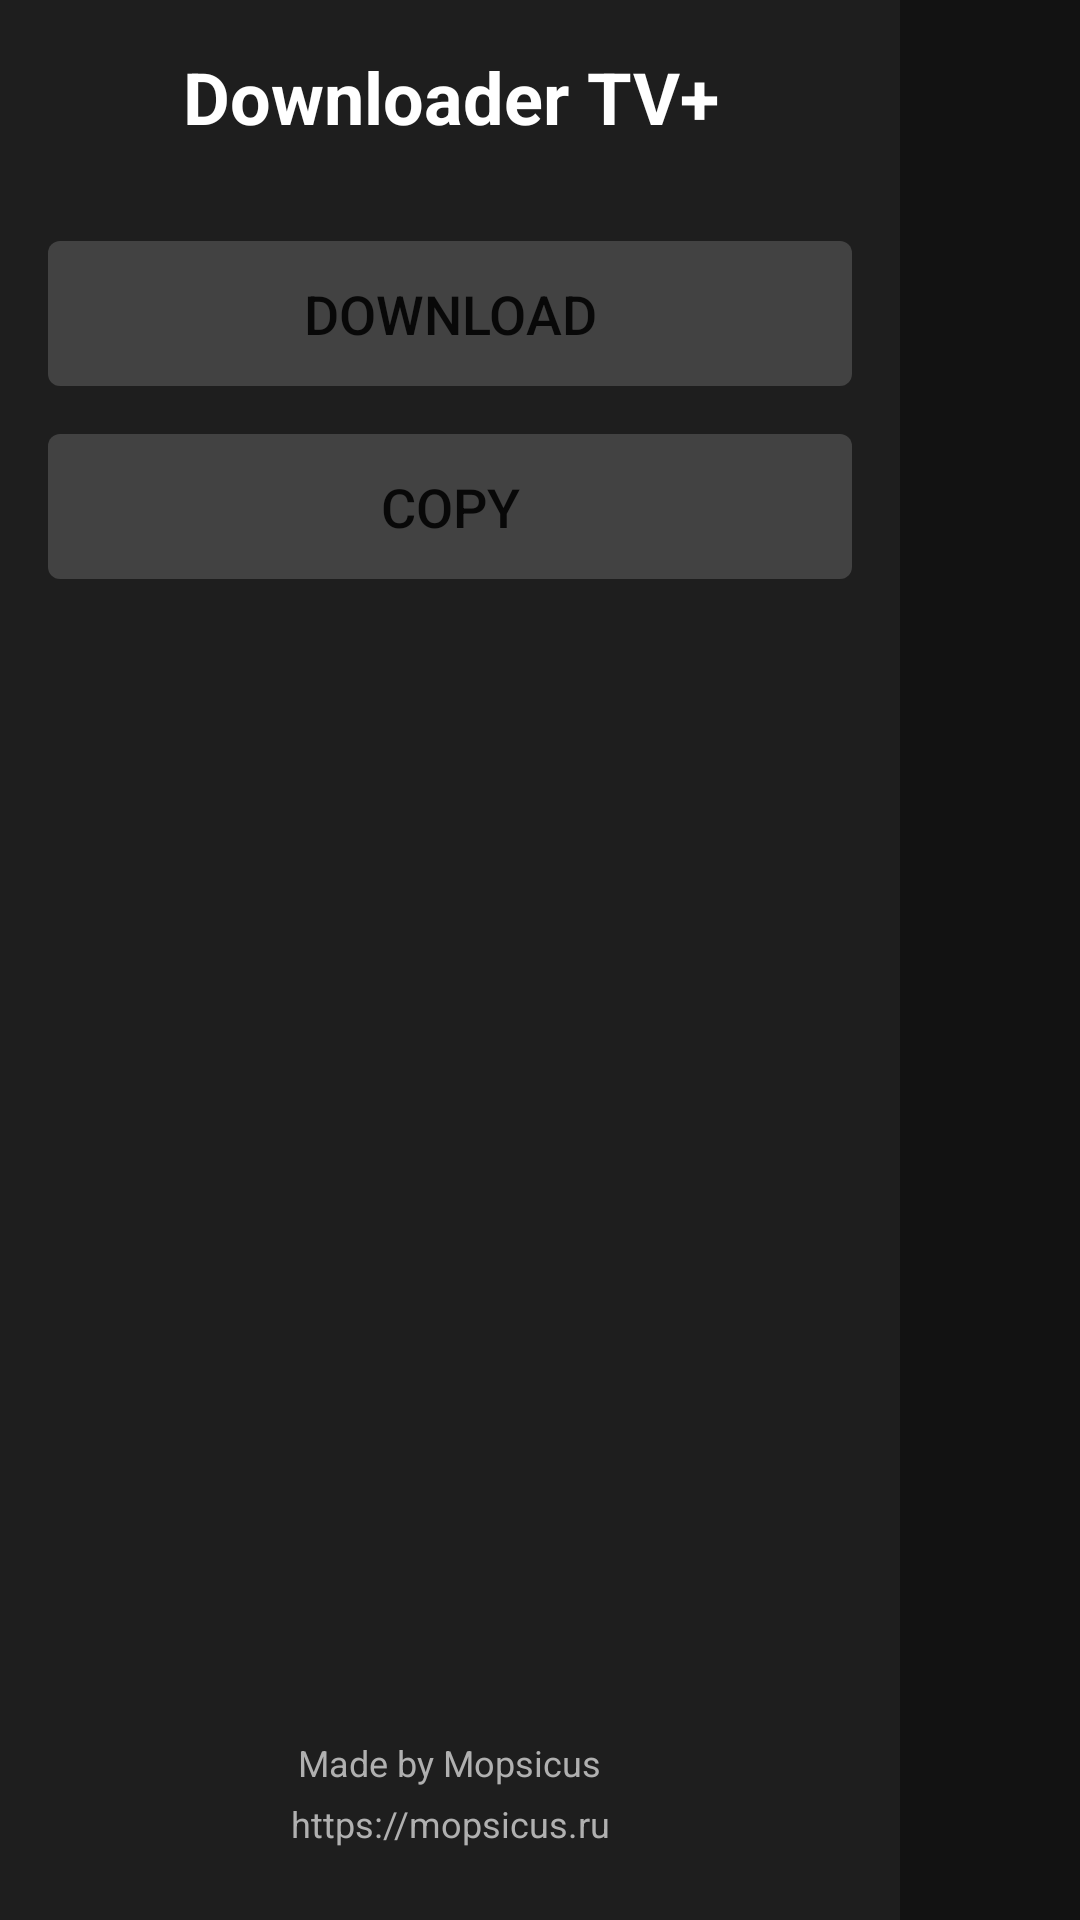

Produce the Android XML layout that renders to this screen, including the resource entries it uses.
<!-- AndroidManifest.xml: application theme Theme.DownloaderTV -->
<!-- res/layout/activity_main.xml -->
<?xml version="1.0" encoding="utf-8"?>
<LinearLayout xmlns:android="http://schemas.android.com/apk/res/android"
    android:layout_width="match_parent"
    android:layout_height="match_parent"
    android:orientation="horizontal"
    android:background="@color/background">

    
    <LinearLayout
        android:id="@+id/menuPanel"
        android:layout_width="300dp"
        android:layout_height="match_parent"
        android:orientation="vertical"
        android:background="@color/menu_background"
        android:padding="16dp">

        <TextView
            android:layout_width="match_parent"
            android:layout_height="wrap_content"
            android:text="@string/app_name"
            android:textSize="24sp"
            android:textColor="@color/text_primary"
            android:textStyle="bold"
            android:layout_marginBottom="32dp"
            android:gravity="center"/>

        <Button
            android:id="@+id/btnDownload"
            android:layout_width="match_parent"
            android:layout_height="wrap_content"
            android:minHeight="48dp"
            android:text="@string/menu_download"
            android:textSize="18sp"
            android:paddingTop="12dp"
            android:paddingBottom="12dp"
            android:layout_marginBottom="16dp"
            android:background="@drawable/button_selector"
            android:singleLine="true"
            android:maxLines="1"
            android:ellipsize="none"
            android:focusable="true"
            android:nextFocusRight="@+id/fragmentContainer"/>

        <Button
            android:id="@+id/btnCopy"
            android:layout_width="match_parent"
            android:layout_height="wrap_content"
            android:minHeight="48dp"
            android:text="@string/menu_copy"
            android:textSize="18sp"
            android:paddingTop="12dp"
            android:paddingBottom="12dp"
            android:background="@drawable/button_selector"
            android:singleLine="true"
            android:maxLines="1"
            android:ellipsize="none"
            android:focusable="true"
            android:nextFocusRight="@+id/fragmentContainer"/>

        
        <View
            android:layout_width="match_parent"
            android:layout_height="0dp"
            android:layout_weight="1"/>

        
        <LinearLayout
            android:layout_width="match_parent"
            android:layout_height="wrap_content"
            android:orientation="vertical"
            android:gravity="center"
            android:paddingTop="16dp"
            android:paddingBottom="8dp">

            <TextView
                android:layout_width="wrap_content"
                android:layout_height="wrap_content"
                android:text="Made by Mopsicus"
                android:textSize="12sp"
                android:textColor="@color/text_secondary"
                android:gravity="center"/>

            <TextView
                android:layout_width="wrap_content"
                android:layout_height="wrap_content"
                android:text="https://mopsicus.ru"
                android:textSize="12sp"
                android:textColor="@color/text_secondary"
                android:gravity="center"
                android:layout_marginTop="4dp"/>

        </LinearLayout>

    </LinearLayout>

    
    <FrameLayout
        android:id="@+id/fragmentContainer"
        android:layout_width="0dp"
        android:layout_height="match_parent"
        android:layout_weight="1"
        android:padding="16dp"/>

</LinearLayout>
<!-- resources referenced by this layout -->
<resources>
  <color name="background">#121212</color>
  <color name="menu_background">#1E1E1E</color>
  <color name="text_primary">#FFFFFF</color>
  <color name="text_secondary">#B0B0B0</color>
  <!-- drawable button_selector (drawable) -->
  <?xml version="1.0" encoding="utf-8"?>
  <selector xmlns:android="http://schemas.android.com/apk/res/android">
      <item android:state_focused="true">
          <shape android:shape="rectangle">
              <solid android:color="@color/button_focused"/>
              <corners android:radius="4dp"/>
              <stroke android:width="2dp" android:color="@color/white"/>
          </shape>
      </item>
      <item android:state_pressed="true">
          <shape android:shape="rectangle">
              <solid android:color="@color/button_focused"/>
              <corners android:radius="4dp"/>
          </shape>
      </item>
      <item>
          <shape android:shape="rectangle">
              <solid android:color="@color/button_normal"/>
              <corners android:radius="4dp"/>
          </shape>
      </item>
  </selector>
  <string name="app_name">Downloader TV+</string>
  <string name="menu_copy">Copy</string>
  <string name="menu_download">Download</string>
  <style name="Theme.DownloaderTV" parent="Theme.AppCompat.DayNight.NoActionBar" />
  <color name="button_focused">#2196F3</color>
  <color name="white">#FFFFFFFF</color>
  <color name="button_normal">#424242</color>
</resources>
